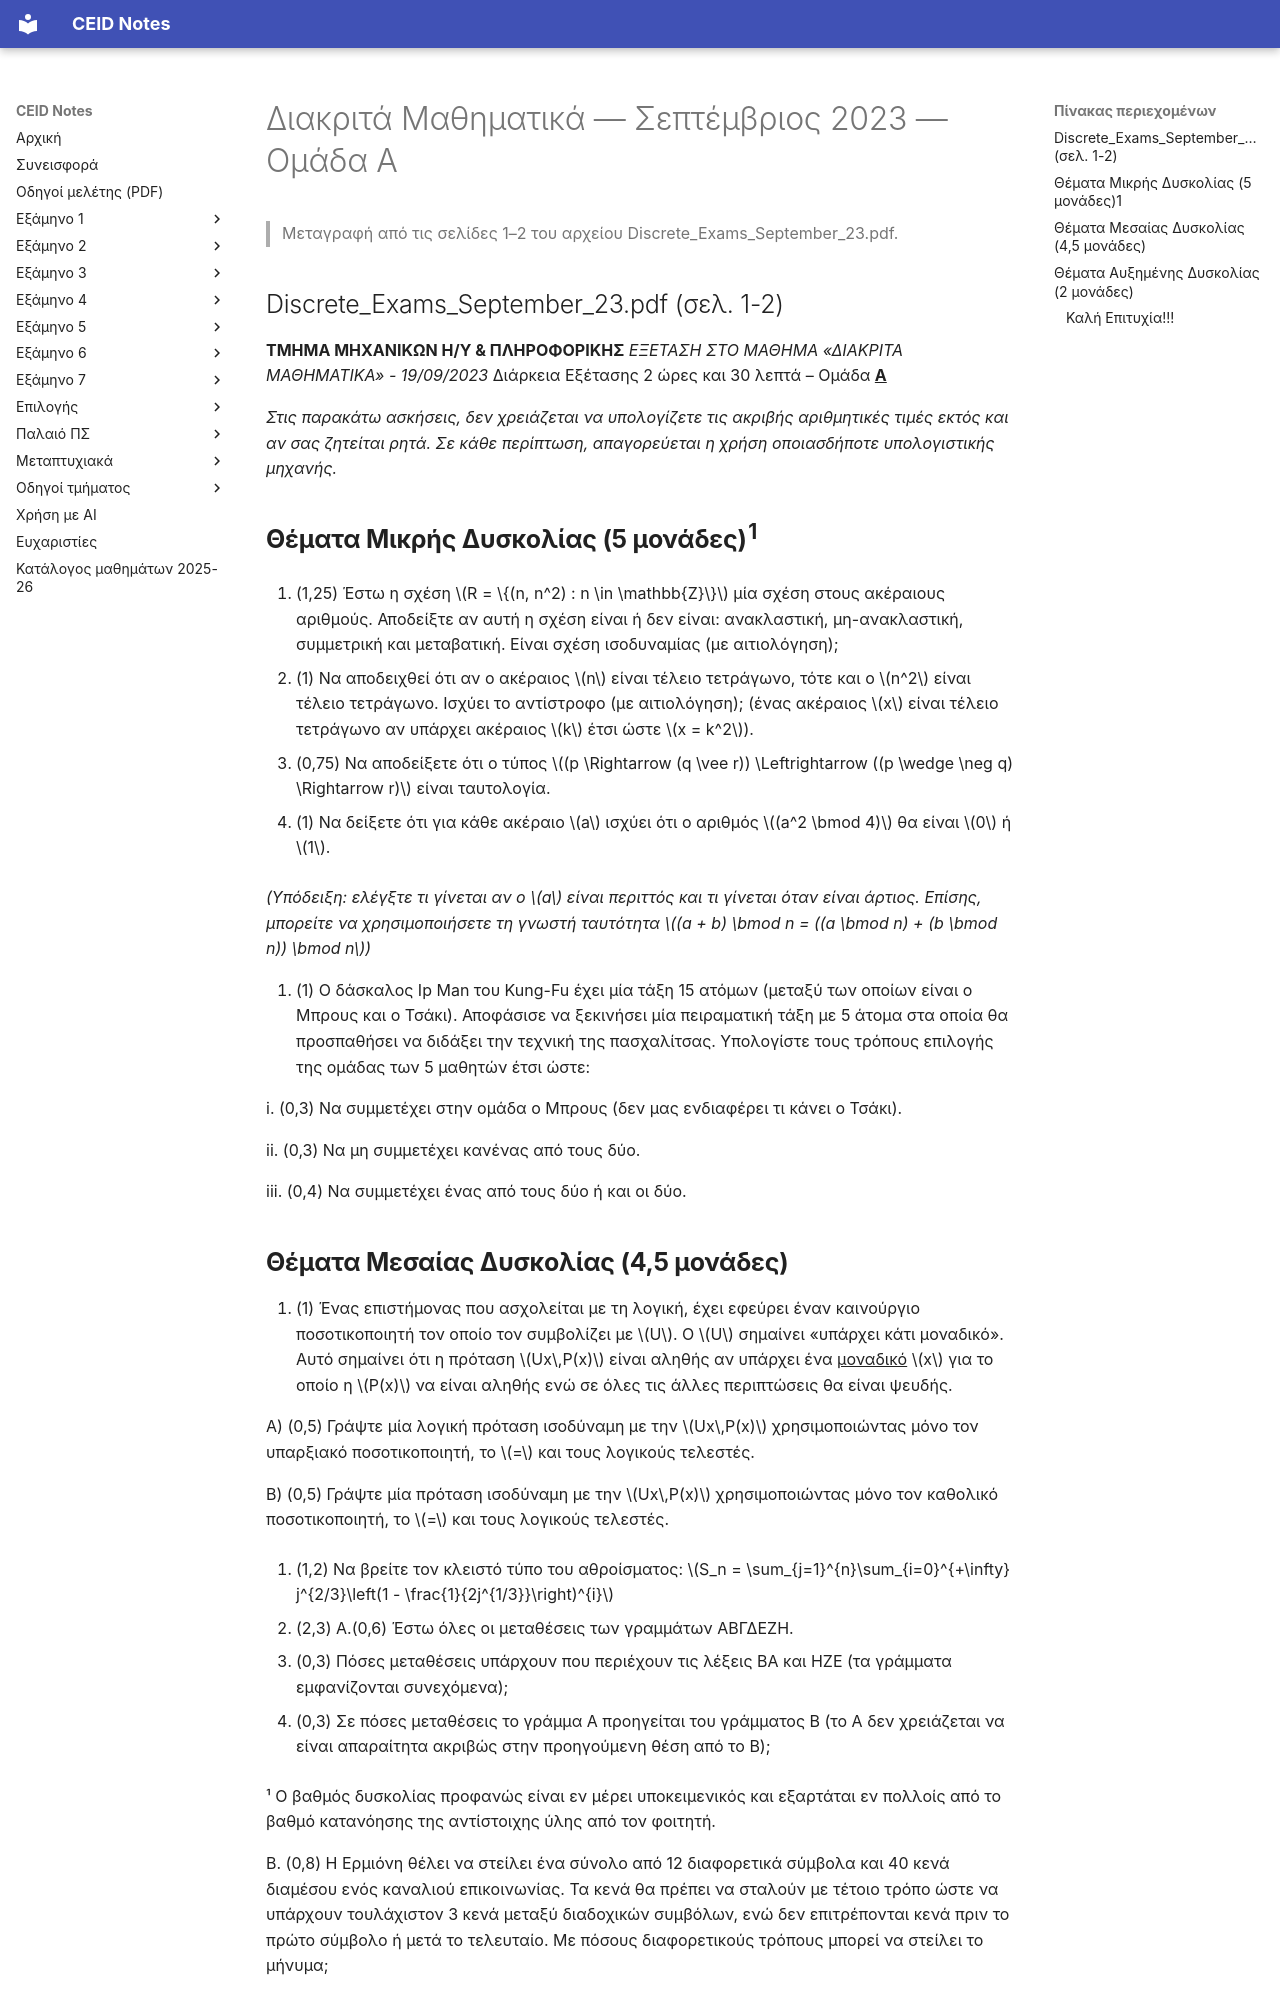

repository: kdngiorgos/ceid-notes · page: Semesters/Semester 1 (1ο Εξάμηνο)/Διακριτά Μαθηματικά - CEID_22Y101/Previous Exams/2023-09-a.html · generator: mkdocs

---
course: CEID_22Y101
session: 2023-09-a
label: Σεπτέμβριος 2023 — Ομάδα Α
sources:
- Discrete_Exams_September_23.pdf
format: open
duration_min: 150
notes: Η ενδεικτική λύση της Ομάδας Α βρίσκεται στις σελίδες 3–4 και δεν μεταφέρεται εδώ.
transcription: verbatim
solutions: official
---
# Διακριτά Μαθηματικά — Σεπτέμβριος 2023 — Ομάδα Α

> Μεταγραφή από τις σελίδες 1–2 του αρχείου Discrete_Exams_September_23.pdf.

## Discrete_Exams_September_23.pdf (σελ. 1-2)

**ΤΜΗΜΑ ΜΗΧΑΝΙΚΩΝ Η/Υ & ΠΛΗΡΟΦΟΡΙΚΗΣ** _ΕΞΕΤΑΣΗ ΣΤΟ ΜΑΘΗΜΑ «ΔΙΑΚΡΙΤΑ ΜΑΘΗΜΑΤΙΚΑ» - 19/09/2023_ Διάρκεια Εξέτασης 2 ώρες και 30 λεπτά – Ομάδα **<u>Α</u>**

_Στις παρακάτω ασκήσεις, δεν χρειάζεται να υπολογίζετε τις ακριβής αριθμητικές τιμές εκτός και αν σας ζητείται ρητά. Σε κάθε περίπτωση, απαγορεύεται η χρήση οποιασδήποτε υπολογιστικής μηχανής._

## **Θέματα Μικρής Δυσκολίας (5 μονάδες)**<sup>**1**</sup>

1. (1,25) Έστω η σχέση $R = \{(n, n^2) : n \in \mathbb{Z}\}$ μία σχέση στους ακέραιους αριθμούς. Αποδείξτε αν αυτή η σχέση είναι ή δεν είναι: ανακλαστική, μη-ανακλαστική, συμμετρική και μεταβατική. Είναι σχέση ισοδυναμίας (με αιτιολόγηση);

2. (1) Να αποδειχθεί ότι αν ο ακέραιος $n$ είναι τέλειο τετράγωνο, τότε και ο $n^2$ είναι τέλειο τετράγωνο. Ισχύει το αντίστροφο (με αιτιολόγηση); (ένας ακέραιος $x$ είναι τέλειο τετράγωνο αν υπάρχει ακέραιος $k$ έτσι ώστε $x = k^2$).

3. (0,75) Να αποδείξετε ότι ο τύπος $(p \Rightarrow (q \vee r)) \Leftrightarrow ((p \wedge \neg q) \Rightarrow r)$ είναι ταυτολογία.

4. (1) Να δείξετε ότι για κάθε ακέραιο $a$ ισχύει ότι ο αριθμός $(a^2 \bmod 4)$ θα είναι $0$ ή $1$.

_(Υπόδειξη: ελέγξτε τι γίνεται αν ο $a$ είναι περιττός και τι γίνεται όταν είναι άρτιος. Επίσης, μπορείτε να χρησιμοποιήσετε τη γνωστή ταυτότητα $(a + b) \bmod n = ((a \bmod n) + (b \bmod n)) \bmod n$)_

5. (1) Ο δάσκαλος Ip Man του Kung-Fu έχει μία τάξη 15 ατόμων (μεταξύ των οποίων είναι ο Μπρους και ο Τσάκι). Αποφάσισε να ξεκινήσει μία πειραματική τάξη με 5 άτομα στα οποία θα προσπαθήσει να διδάξει την τεχνική της πασχαλίτσας. Υπολογίστε τους τρόπους επιλογής της ομάδας των 5 μαθητών έτσι ώστε:

i. (0,3) Να συμμετέχει στην ομάδα ο Μπρους (δεν μας ενδιαφέρει τι κάνει ο Τσάκι).

ii. (0,3) Να μη συμμετέχει κανένας από τους δύο.

iii. (0,4) Να συμμετέχει ένας από τους δύο ή και οι δύο.
